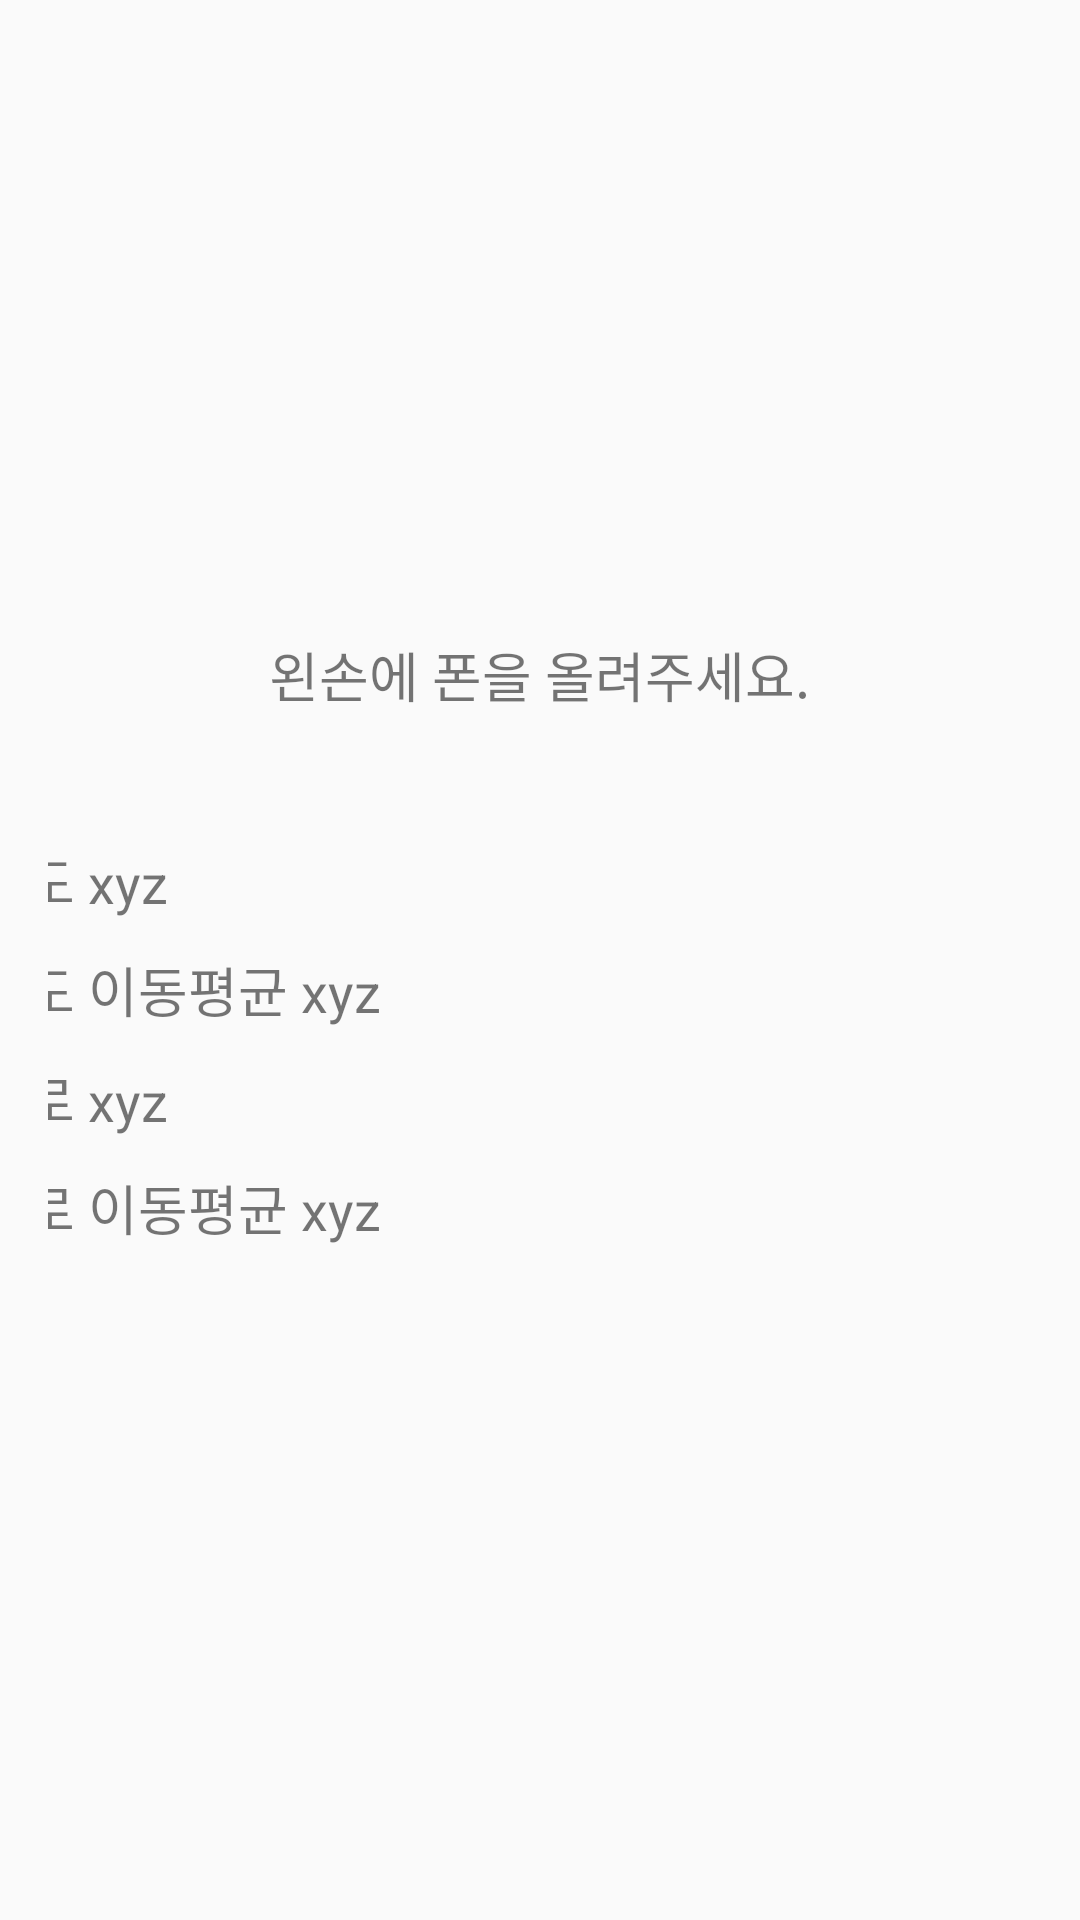

Produce the Android XML layout that renders to this screen, including the resource entries it uses.
<!-- AndroidManifest.xml: application theme Theme.NIHSS_MP -->
<!-- res/layout/fragment_accelerator.xml -->
<LinearLayout xmlns:android="http://schemas.android.com/apk/res/android"
    android:layout_width="match_parent"
    android:layout_height="match_parent"
    android:orientation="vertical"
    android:padding="16dp"
    android:gravity="center">


    
    <TextView
        android:layout_width="wrap_content"
        android:layout_height="wrap_content"
        android:textSize="18dp"
        android:text="왼손에 폰을 올려주세요."
        android:gravity="center"
        android:layout_margin="10dp"
        android:id="@+id/Accelerate_Comment"/>

    <LinearLayout
        android:layout_width="match_parent"
        android:layout_height="wrap_content"
        android:orientation="horizontal"
        android:gravity="center">

    <ImageView
        android:layout_width="150dp"
        android:layout_height="150dp"
        android:layout_margin="20dp"
        android:src="@drawable/z_phone_with_hand"
        android:id="@+id/z_phone_with_hand_left"
        android:scaleX="-1"/>

        <LinearLayout
            android:layout_width="600dp"
            android:layout_height="wrap_content"
            android:orientation="vertical">

    <TextView
        android:id="@+id/acc_xyz"
        android:layout_width="wrap_content"
        android:layout_height="wrap_content"
        android:text="가속도 xyz"
        android:textSize="18sp"
        android:layout_marginTop="10dp" />
    <TextView
        android:id="@+id/accma_xyz"
        android:layout_width="wrap_content"
        android:layout_height="wrap_content"
        android:text="가속도 이동평균 xyz"
        android:textSize="18sp"
        android:layout_marginTop="10dp" />
    <TextView
        android:id="@+id/gyro_xyz"
        android:layout_width="wrap_content"
        android:layout_height="wrap_content"
        android:text="자이로 xyz"
        android:textSize="18sp"
        android:layout_marginTop="10dp" />
    <TextView
        android:id="@+id/gyroma_xyz"
        android:layout_width="wrap_content"
        android:layout_height="wrap_content"
        android:text="자이로 이동평균 xyz"
        android:textSize="18sp"
        android:layout_marginTop="10dp" />
        </LinearLayout>

    </LinearLayout>
</LinearLayout>
<!-- resources referenced by this layout -->
<resources>
  <!-- drawable z_phone_with_hand: png bitmap (drawable, 10490 bytes) -->
  <style name="Theme.NIHSS_MP" parent="android:Theme.Material.Light.NoActionBar" />
</resources>
